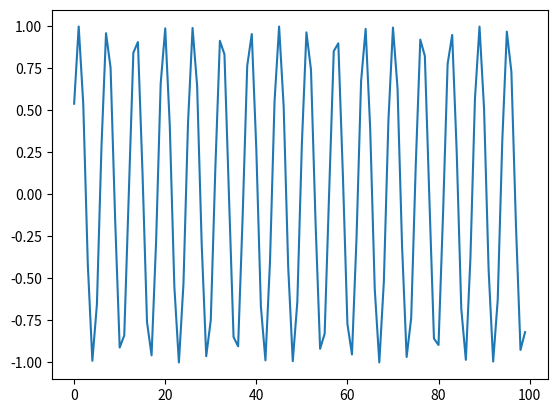

The script that saved this image:
from numpy import pi, exp, sqrt, real, imag, zeros, linspace
import matplotlib.pyplot as plt





def PlaneWave (amp: complex, k: float, omega: float, x: float, t: float) -> complex :
	'''Salut!!!!!'''
	return amp * exp(1j * (omega * t - k * x))

def splitInterval (a: float, b: float, n: int) -> list[float] :
	'''Hello!!!!!'''
	delta = (b - a) / n
	return  [a + i * delta for i in range(n)]




if __name__ == '__main__' :

	amp = 1
	
	t_0 = 1
	t = t_0
	
	k = 1
	omega = 1
	
	x_range = (0, 100)
	splits = 100
	
	x = splitInterval(x_range[0], x_range[1], splits)
	y = [PlaneWave(amp, k, omega, x, t) for x in x]
	
	fig, ax = plt.subplots()
	ax.plot(x, y)
	plt.show()
	...
	
